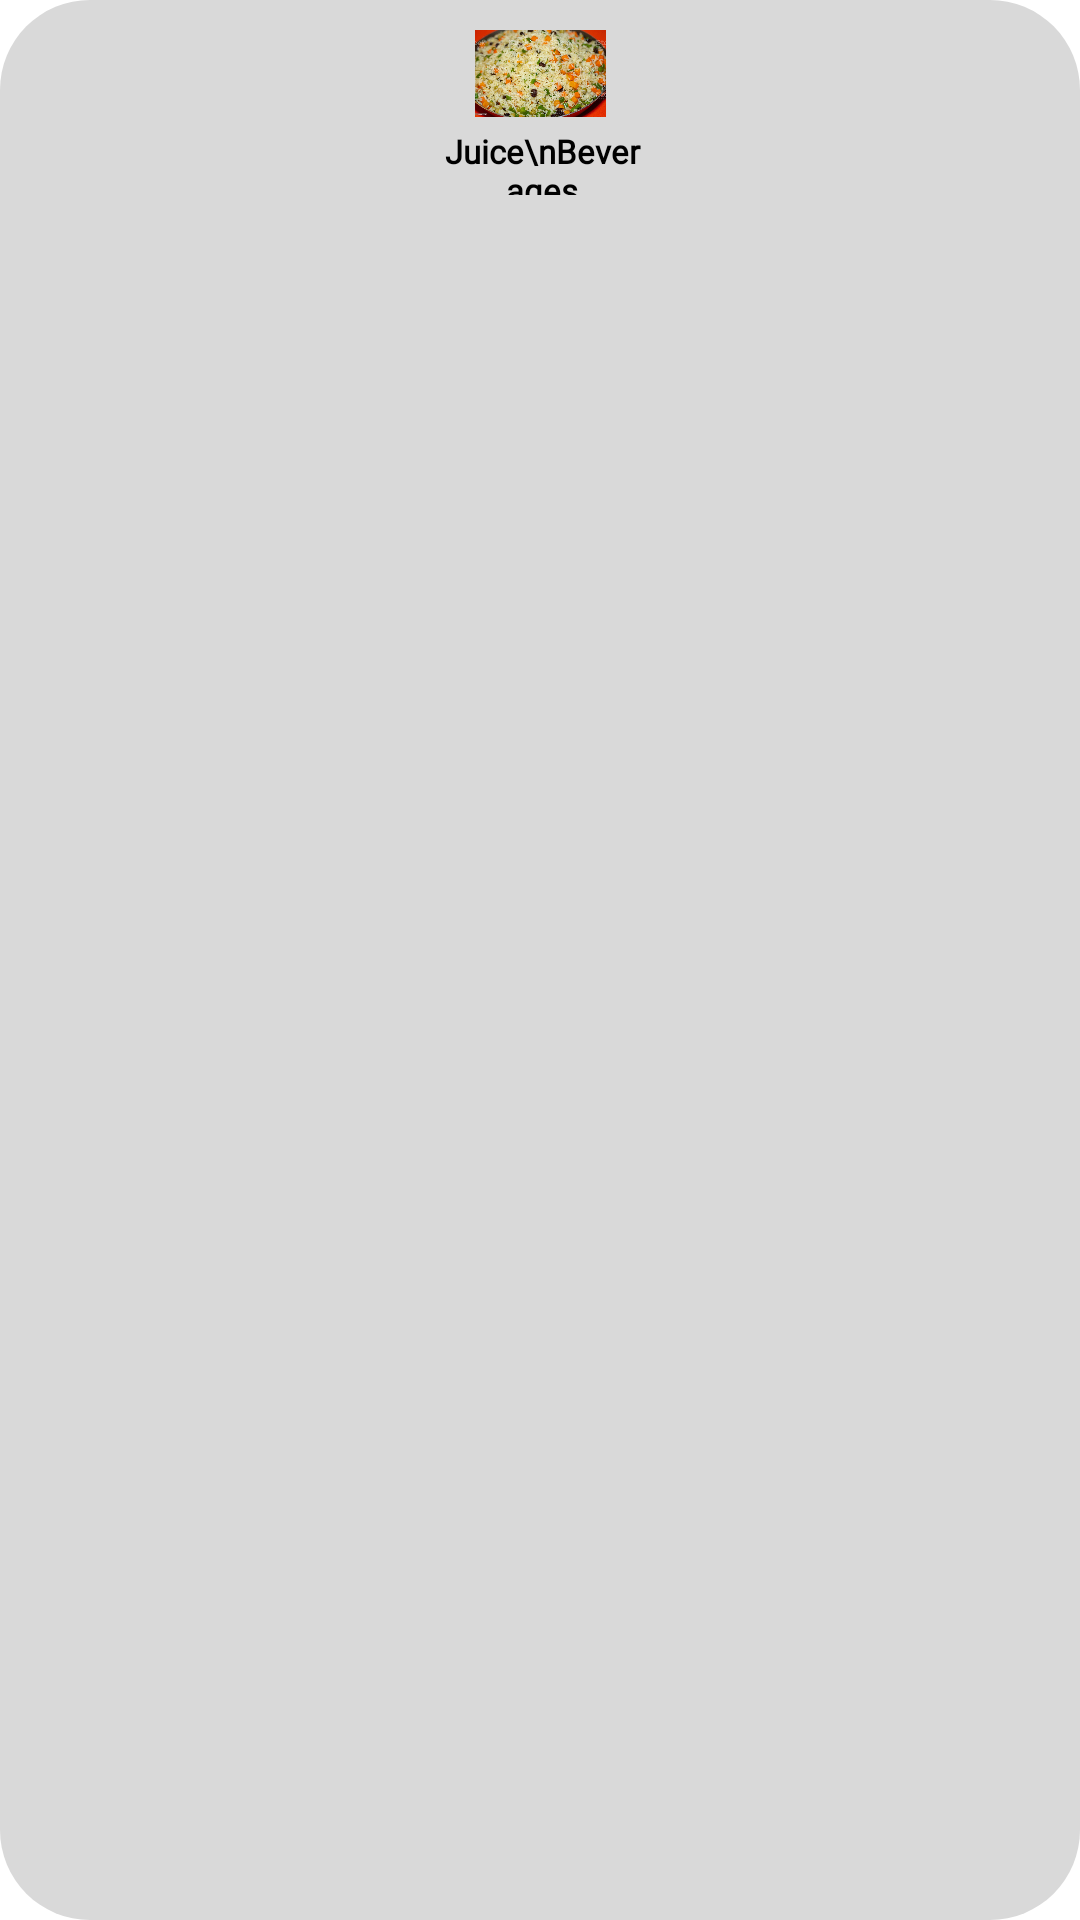

Here is an Android app screen rendered from its layout file. Give the layout XML and the strings, colors and styles it references.
<!-- AndroidManifest.xml: application theme Theme.CanteenApp -->
<!-- res/layout/viewholder_category.xml -->
<?xml version="1.0" encoding="utf-8"?>
<androidx.constraintlayout.widget.ConstraintLayout xmlns:android="http://schemas.android.com/apk/res/android"
    xmlns:app="http://schemas.android.com/apk/res-auto"
    android:id="@+id/mainLayout1"
    android:layout_width="wrap_content"
    android:layout_height="66dp"
    android:layout_margin="8dp"
    android:background="@drawable/cat_background">


    <ImageView
        android:id="@+id/categoryPic"
        android:layout_width="49dp"
        android:layout_height="29dp"
        android:layout_marginStart="10dp"
        android:layout_marginTop="10dp"
        android:layout_marginEnd="10dp"
        android:layout_marginBottom="8dp"
        app:layout_constraintBottom_toBottomOf="parent"
        app:layout_constraintEnd_toEndOf="parent"
        app:layout_constraintStart_toStartOf="parent"
        app:layout_constraintTop_toTopOf="parent"
        app:layout_constraintVertical_bias="0.0"
        app:srcCompat="@drawable/biryani" />

    <TextView
        android:id="@+id/categoryName"
        android:layout_width="68dp"
        android:layout_height="26dp"
        android:fontFamily="@font/kodeshanfont"
        android:layout_marginTop="4dp"
        android:paddingBottom="4dp"
        android:textColor="@color/black"
        android:text="Juice\nBeverages"
        android:textAlignment="center"
        android:textSize="11dp"
        android:textStyle="bold"
        app:layout_constraintEnd_toEndOf="@+id/categoryPic"
        app:layout_constraintHorizontal_bias="0.487"
        app:layout_constraintStart_toStartOf="@+id/categoryPic"
        app:layout_constraintTop_toBottomOf="@+id/categoryPic" />

</androidx.constraintlayout.widget.ConstraintLayout>
<!-- resources referenced by this layout -->
<resources>
  <color name="black">#FF000000</color>
  <!-- drawable biryani: jpeg bitmap (drawable, 147330 bytes) -->
  <!-- drawable cat_background (drawable) -->
  <?xml version="1.0" encoding="utf-8"?>
  <selector xmlns:android="http://schemas.android.com/apk/res/android">
  <item>
      <shape android:shape="rectangle">
          <solid android:color="@color/customised_grey"/>
          <corners android:radius="30dp"/>
  
      </shape>
  </item>
  </selector>
  <style name="Theme.CanteenApp" parent="Theme.MaterialComponents.DayNight.DarkActionBar">
          
          <item name="colorPrimary">@color/customised_yellow</item>
          <item name="colorPrimaryVariant">@color/customised_grey</item>
          <item name="colorOnPrimary">@color/white</item>
          <item name="colorAccent">@color/customised_yellow</item>
          
          <item name="colorSecondary">@color/teal_200</item>
          <item name="colorSecondaryVariant">@color/teal_700</item>
          <item name="colorOnSecondary">@color/black</item>
          
          <item name="android:statusBarColor">@color/customised_grey</item>
          
      </style>
  <color name="customised_grey">#D9D9D9</color>
  <color name="customised_yellow">#F9B317</color>
  <color name="white">#FFFFFFFF</color>
  <color name="teal_200">#FF03DAC5</color>
  <color name="teal_700">#FF018786</color>
</resources>
